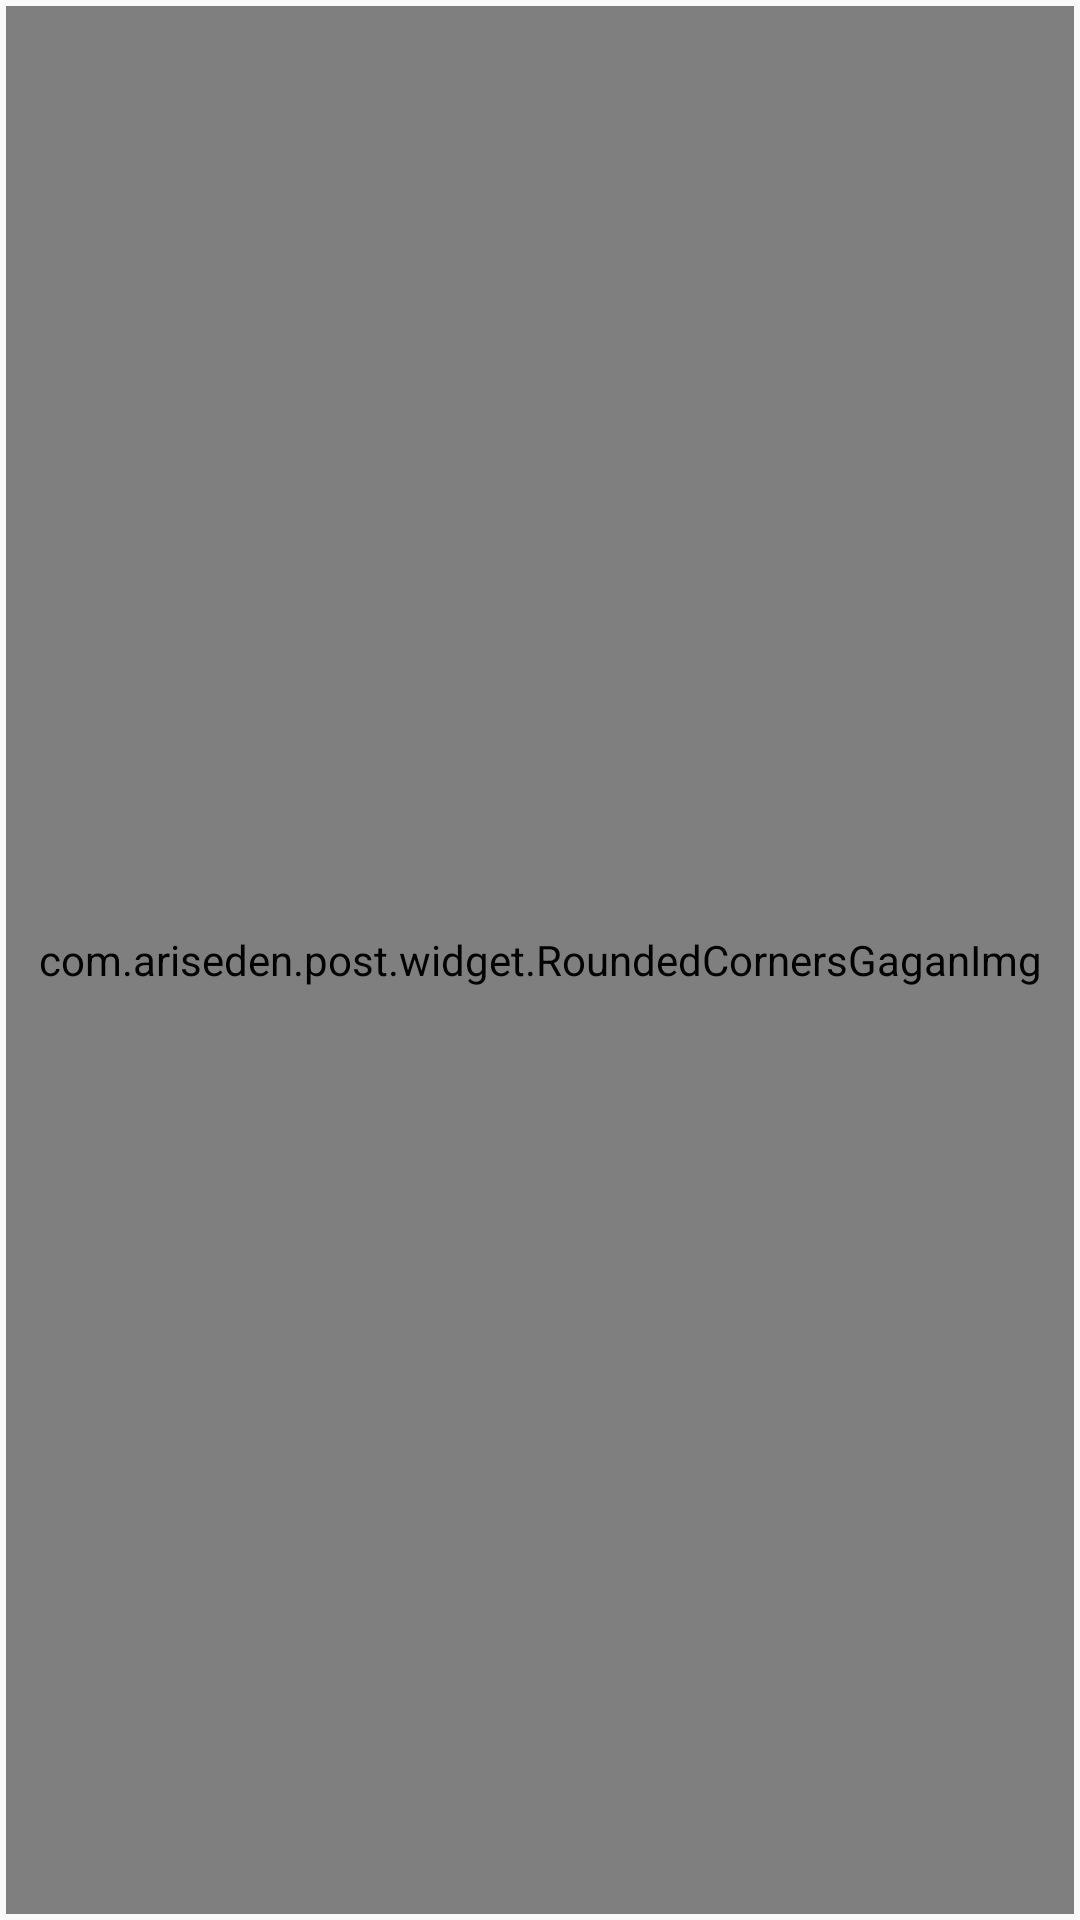

Android layout source for this screen:
<!-- AndroidManifest.xml: application theme AppTheme.NoActionBar -->
<!-- res/layout/recycler_adapterlayout.xml -->
<?xml version="1.0" encoding="utf-8"?>
<LinearLayout xmlns:android="http://schemas.android.com/apk/res/android"
              android:layout_width="match_parent"
              android:layout_height="match_parent"
              android:gravity="center"
              android:orientation="vertical"
              android:padding="2dp">


    <com.ariseden.post.widget.RoundedCornersGaganImg
        android:id="@+id/imgVpost"
        android:layout_width="match_parent"
        android:layout_height="match_parent"
        android:background="@drawable/default_grey"
        android:scaleType="centerCrop"/>


    <LinearLayout
        android:orientation="vertical"
        android:visibility="gone"
        android:id="@+id/adViewContainer"
        android:layout_width="wrap_content"
        android:layout_height="wrap_content"
        />


</LinearLayout>
<!-- resources referenced by this layout -->
<resources>
  <!-- drawable default_grey (drawable) -->
  <?xml version="1.0" encoding="utf-8"?>
  <selector xmlns:android="http://schemas.android.com/apk/res/android">
  
  
      <item>
  
          <shape android:shape="rectangle">
  
              <solid android:color="#e2e2e2"/>
  
              <corners android:radius="5dp"/>
          </shape>
  
  
      </item>
  
  
  </selector>
  <style name="AppTheme.NoActionBar">
          <item name="windowActionBar">false</item>
          <item name="windowNoTitle">true</item>
          <item name="android:textColorSecondary">@color/white</item>
      </style>
  <color name="white">#ffffff</color>
</resources>
